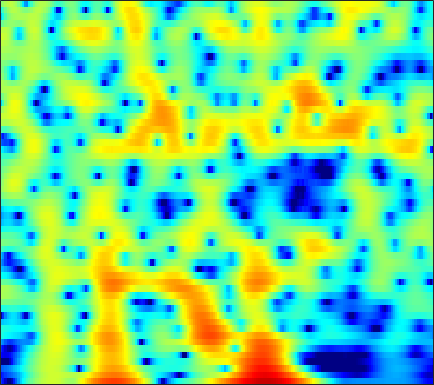

Data behind this chart, as committed beside it:
-14.195, -15.834, -18.793, -22.825, -24.286, -19.915, -15.288, -12.597, -9.7376, -7.4399, -5.5319, -4.2974, -2.8822, -1.7114, -0.95331, -0.065805, 0.70338, 1.2082, 1.7954, 2.29, 2.6934, 2.9346, 3.1715, 3.3048
-15.83, -14.88, -13.89, -13.11, -12.58, -11.87, -11.03, -10.28, -9.114, -7.793, -6.399, -5.356, -4.015, -2.763, -1.897, -0.85, 0.0718, 0.6817, 1.394, 1.995, 2.486, 2.782, 3.085, 3.284
-12.48, -12.24, -11.76, -11.11, -10.53, -9.656, -8.684, -7.914, -6.852, -5.762, -4.666, -3.853, -2.796, -1.783, -1.061, -0.1609, 0.6567, 1.211, 1.863, 2.41, 2.844, 3.089, 3.306, 3.394
-21.89, -24.64, -26.16, -22.43, -19.34, -15.98, -13.28, -11.56, -9.545, -7.768, -6.17, -5.071, -3.721, -2.494, -1.651, -0.625, 0.2916, 0.9062, 1.629, 2.239, 2.732, 3.022, 3.303, 3.464
-16.36, -16.97, -17.31, -16.93, -16.22, -14.91, -13.36, -12.13, -10.48, -8.865, -7.31, -6.191, -4.771, -3.442, -2.51, -1.355, -0.3052, 0.4086, 1.261, 2.001, 2.619, 2.999, 3.393, 3.655
-14.57, -16.11, -18.41, -20.46, -21, -19.58, -17.01, -15.08, -12.79, -10.82, -9.111, -7.961, -6.538, -5.197, -4.222, -2.943, -1.702, -0.8057, 0.3174, 1.338, 2.232, 2.807, 3.439, 3.908
-9.64, -10.82, -12.5, -13.88, -14.34, -13.98, -12.98, -12.2, -11.33, -10.76, -10.53, -10.55, -10.71, -10.64, -10.06, -8.385, -6.093, -4.325, -2.16, -0.2935, 1.26, 2.224, 3.26, 4.027
-4.145, -4.591, -5.155, -5.642, -5.956, -6.293, -6.551, -6.743, -7.074, -7.604, -8.43, -9.287, -10.82, -12.54, -13.08, -11.24, -7.899, -5.518, -2.815, -0.6332, 1.103, 2.157, 3.264, 4.058
-3.787, -4.051, -4.327, -4.566, -4.746, -4.991, -5.217, -5.379, -5.561, -5.709, -5.798, -5.802, -5.657, -5.254, -4.768, -3.877, -2.754, -1.824, -0.5446, 0.6873, 1.789, 2.501, 3.269, 3.81
-7.755, -7.701, -7.325, -6.886, -6.621, -6.464, -6.581, -6.853, -7.378, -7.994, -8.477, -8.54, -8.01, -6.799, -5.624, -3.953, -2.322, -1.182, 0.1935, 1.385, 2.385, 3, 3.635, 4.051
-20.51, -14.5, -10.45, -8.329, -7.368, -6.701, -6.692, -7.138, -8.392, -10.62, -14.48, -19.29, -18.83, -11.7, -8.227, -4.912, -2.475, -1.018, 0.567, 1.811, 2.78, 3.343, 3.897, 4.23
-4.461, -4.438, -4.207, -3.891, -3.694, -3.567, -3.604, -3.738, -4.057, -4.438, -4.705, -4.713, -4.378, -3.627, -2.873, -1.748, -0.616, 0.1773, 1.123, 1.915, 2.532, 2.879, 3.179, 3.301
-0.1442, -0.2945, -0.4529, -0.5299, -0.6024, -0.7552, -0.9325, -1.056, -1.214, -1.358, -1.457, -1.459, -1.35, -1.108, -0.848, -0.4092, 0.1058, 0.5127, 1.035, 1.493, 1.849, 2.021, 2.095, 1.976
1.757, 1.652, 1.484, 1.27, 1.076, 0.7959, 0.4619, 0.1754, -0.2257, -0.641, -1.058, -1.356, -1.666, -1.83, -1.803, -1.538, -1.042, -0.5507, 0.1629, 0.8423, 1.393, 1.685, 1.86, 1.749
1.85, 1.835, 1.708, 1.407, 1.141, 0.7472, 0.2443, -0.23, -0.9753, -1.849, -2.909, -3.901, -5.51, -7.357, -8.511, -8.477, -6.404, -4.466, -2.118, -0.2397, 1.172, 1.946, 2.642, 2.948
-1.089, -1.087, -1.26, -1.583, -1.946, -2.603, -3.319, -3.858, -4.614, -5.417, -6.305, -7.098, -8.537, -10.51, -12.07, -12.04, -8.876, -6.189, -3.178, -0.8406, 0.9363, 1.955, 2.964, 3.626
-5.125, -5.298, -5.792, -6.472, -7.251, -8.645, -10.21, -11.38, -12.54, -12.61, -11.62, -10.55, -9.155, -7.854, -6.903, -5.527, -4.026, -2.86, -1.317, 0.1085, 1.351, 2.146, 3, 3.636
-7.964, -8.492, -9.456, -10.66, -11.63, -13.1, -15.44, -18.01, -22.81, -22.23, -16.02, -12.71, -9.442, -6.952, -5.391, -3.626, -2.087, -1.055, 0.1734, 1.235, 2.122, 2.678, 3.278, 3.707
-10.01, -11.57, -13.96, -15.8, -15.8, -14.73, -13.67, -12.9, -11.73, -10.35, -8.764, -7.422, -5.635, -3.942, -2.758, -1.34, -0.1009, 0.7195, 1.664, 2.437, 3.038, 3.363, 3.64, 3.748
-8.135, -10.19, -13.83, -17.62, -16.28, -12.91, -10.13, -8.451, -6.793, -5.358, -4.11, -3.243, -2.138, -1.066, -0.2965, 0.6914, 1.613, 2.236, 2.952, 3.501, 3.856, 3.977, 3.901, 3.556
-2.325, -2.979, -3.645, -4.12, -4.097, -3.906, -3.494, -3.073, -2.567, -2.17, -1.783, -1.538, -1.183, -0.7248, -0.2842, 0.4655, 1.371, 2.073, 2.935, 3.624, 4.036, 4.142, 3.95, 3.3
-0.0128, -0.2249, -0.399, -0.5134, -0.6989, -0.8468, -0.9448, -1.149, -1.46, -1.992, -2.823, -3.676, -5.102, -6.576, -6.941, -5.551, -3.071, -1.259, 0.7547, 2.242, 3.231, 3.656, 3.844, 3.582
-1.815, -1.664, -1.598, -1.55, -1.638, -1.739, -1.963, -2.251, -2.741, -3.443, -4.545, -5.691, -7.91, -10.99, -12.6, -10.05, -5.855, -3.337, -0.8005, 1.018, 2.293, 2.937, 3.445, 3.618
-5.434, -4.923, -4.489, -4.35, -4.207, -4.31, -4.538, -4.625, -4.813, -4.9, -4.891, -4.851, -4.698, -4.344, -3.871, -2.881, -1.653, -0.663, 0.6134, 1.716, 2.577, 3.064, 3.475, 3.637
-8.558, -7.808, -7.074, -6.925, -7.008, -7.68, -8.593, -9.242, -9.623, -8.887, -7.298, -5.976, -4.28, -2.766, -1.75, -0.4918, 0.6281, 1.395, 2.284, 3.018, 3.558, 3.832, 4.014, 3.967
-9.997, -8.798, -7.913, -7.606, -8.116, -9.267, -11.86, -15.42, -23.78, -16.37, -10.07, -7.095, -4.236, -2.121, -0.8475, 0.5232, 1.644, 2.337, 3.086, 3.646, 4.017, 4.16, 4.175, 3.97
-7.77, -6.773, -5.915, -5.492, -5.407, -5.572, -5.952, -6.184, -6.154, -5.546, -4.402, -3.397, -2.079, -0.871, -0.06895, 0.8715, 1.669, 2.17, 2.726, 3.131, 3.388, 3.476, 3.43, 3.201
-3.588, -3.119, -2.497, -2.089, -1.775, -1.624, -1.46, -1.402, -1.31, -1.157, -0.972, -0.7991, -0.5398, -0.247, -0.009695, 0.3544, 0.7572, 1.082, 1.495, 1.858, 2.116, 2.227, 2.24, 2.083
-0.4676, -0.004098, 0.5749, 1.051, 1.323, 1.534, 1.635, 1.585, 1.395, 1.055, 0.5376, 0.04303, -0.7215, -1.506, -1.991, -2.286, -2.07, -1.621, -0.8639, -0.1381, 0.4177, 0.6846, 0.8602, 0.8156
0.7044, 1.518, 2.368, 3.059, 3.368, 3.683, 3.697, 3.571, 3.149, 2.398, 1.254, 0.05935, -2.162, -5.482, -9.109, -14.75, -10.86, -7.294, -4.282, -2.541, -1.572, -1.219, -1.107, -1.265
-0.001324, 1.144, 2.375, 3.239, 3.731, 4.131, 4.264, 4.193, 3.846, 3.185, 2.188, 1.187, -0.5145, -2.594, -4.17, -5.575, -5.436, -4.658, -3.631, -3.038, -3.041, -3.408, -4.423, -5.902
-0.7861, 0.2301, 1.345, 2.203, 2.726, 3.179, 3.472, 3.535, 3.46, 3.189, 2.732, 2.282, 1.589, 0.8361, 0.2871, -0.3574, -0.8681, -1.208, -1.684, -2.328, -3.306, -4.358, -6.361, -9.384
-1.313, -0.6257, 0.1361, 0.8296, 1.257, 1.725, 2.117, 2.317, 2.504, 2.585, 2.549, 2.448, 2.229, 1.921, 1.633, 1.198, 0.69, 0.2489, -0.4274, -1.24, -2.191, -3.002, -4.16, -5.319
-2.089, -1.727, -1.268, -0.8093, -0.4871, 0.01021, 0.4788, 0.8691, 1.355, 1.795, 2.152, 2.345, 2.489, 2.502, 2.412, 2.172, 1.782, 1.395, 0.7537, -0.0151, -0.8702, -1.553, -2.442, -3.247
-3.282, -3.372, -3.38, -3.388, -3.227, -2.766, -2.038, -1.283, -0.1936, 0.8845, 1.842, 2.443, 3.045, 3.41, 3.534, 3.476, 3.193, 2.831, 2.151, 1.26, 0.1636, -0.7775, -2.152, -3.531
-5.802, -6.461, -7.523, -8.753, -9.715, -10.42, -8.573, -6.171, -3.086, -0.4984, 1.466, 2.599, 3.715, 4.428, 4.724, 4.826, 4.614, 4.251, 3.501, 2.422, 0.9424, -0.4552, -2.878, -6.221
-12.1, -13.31, -13.67, -13.47, -14.85, -15.86, -12.67, -8.636, -4.221, -1.122, 1.164, 2.426, 3.642, 4.401, 4.706, 4.826, 4.617, 4.268, 3.552, 2.552, 1.26, 0.08456, -1.78, -3.915
-13.66, -15.38, -12.74, -9.768, -8.049, -6.056, -4.21, -2.821, -0.9888, 0.6388, 1.962, 2.731, 3.45, 3.83, 3.924, 3.791, 3.417, 2.998, 2.277, 1.423, 0.5239, -0.1897, -1.096, -1.922
-2.281, -2.481, -2.413, -1.858, -1.238, -0.4504, 0.5347, 1.126, 1.915, 2.56, 3.002, 3.193, 3.242, 3.058, 2.761, 2.144, 1.331, 0.5966, -0.4706, -1.553, -2.517, -3.061, -3.49, -3.645
2.02, 1.945, 1.968, 2.196, 2.404, 2.661, 3.006, 3.15, 3.303, 3.286, 3.085, 2.796, 2.228, 1.44, 0.6882, -0.5152, -2.002, -3.322, -5.42, -7.88, -10.43, -11.58, -11.02, -9.213
2.939, 2.986, 3.241, 3.532, 3.725, 3.966, 3.997, 4.002, 3.756, 3.3, 2.609, 1.926, 0.7997, -0.5465, -1.713, -3.342, -5.164, -6.62, -8.949, -12.05, -16.41, -19.19, -16.1, -12.1
0.8469, 1.555, 2.613, 3.522, 4.087, 4.607, 4.772, 4.711, 4.319, 3.584, 2.473, 1.381, -0.4654, -2.711, -4.594, -7.15, -8.956, -9.643, -9.832, -9.703, -9.47, -9.047, -8.22, -7.202
-6.968, -2.695, 0.6073, 2.697, 3.69, 4.505, 4.921, 4.854, 4.478, 3.668, 2.362, 1.032, -1.304, -4.591, -7.951, -14.97, -31.04, -18.3, -12.51, -9.702, -7.856, -6.748, -5.472, -4.236
-1.34, -0.3405, 1.103, 2.271, 2.933, 3.49, 3.734, 3.72, 3.402, 2.74, 1.725, 0.7012, -1, -3.087, -4.789, -7.13, -8.875, -9.653, -10.06, -9.914, -9.181, -8.246, -6.543, -4.721
1.634, 1.749, 1.923, 2.087, 2.245, 2.379, 2.398, 2.427, 2.301, 2.002, 1.51, 0.9714, 0.01306, -1.196, -2.263, -3.899, -5.841, -7.61, -10.77, -15.94, -21.66, -15.8, -9.743, -5.963
1.934, 1.62, 1.079, 0.5106, 0.09708, -0.1923, -0.09976, 0.1427, 0.6489, 1.121, 1.386, 1.423, 1.219, 0.7239, 0.1496, -0.8499, -2.168, -3.366, -5.157, -6.834, -7.457, -6.801, -4.981, -3.058
0.8142, 0.03886, -1.493, -3.774, -6.132, -9.313, -8.321, -5.807, -2.778, -0.6826, 0.693, 1.37, 1.897, 2.061, 1.99, 1.679, 1.2, 0.7774, 0.2115, -0.2507, -0.4952, -0.4954, -0.2951, 0.02717
-0.01064, -0.6825, -2.057, -4.096, -6.091, -8.312, -7.629, -5.625, -2.982, -0.9379, 0.5299, 1.319, 2.041, 2.455, 2.604, 2.616, 2.468, 2.283, 1.96, 1.597, 1.223, 0.9443, 0.562, 0.1843
0.303, 0.1046, -0.3111, -0.8216, -1.18, -1.392, -1.225, -0.8938, -0.233, 0.5209, 1.214, 1.661, 2.112, 2.403, 2.52, 2.537, 2.404, 2.214, 1.842, 1.349, 0.7363, 0.1931, -0.6635, -1.651
1.01, 1.028, 0.9556, 0.8314, 0.7655, 0.7012, 0.7377, 0.8417, 1.046, 1.312, 1.606, 1.811, 2.042, 2.189, 2.23, 2.172, 1.972, 1.725, 1.26, 0.6316, -0.1826, -0.9339, -2.142, -3.666
1.716, 1.724, 1.652, 1.517, 1.395, 1.201, 1.029, 0.9686, 0.9683, 1.066, 1.26, 1.433, 1.669, 1.847, 1.906, 1.865, 1.669, 1.407, 0.9028, 0.2182, -0.6487, -1.415, -2.597, -3.996
2.466, 2.404, 2.182, 1.789, 1.362, 0.723, 0.04402, -0.4192, -0.7552, -0.6548, -0.182, 0.3192, 0.9867, 1.528, 1.798, 1.943, 1.824, 1.565, 0.999, 0.2162, -0.7295, -1.493, -2.519, -3.442
3.264, 3.186, 2.825, 2.105, 1.283, -0.2826, -2.519, -4.725, -7.66, -6.967, -3.762, -1.651, 0.3951, 1.729, 2.35, 2.735, 2.658, 2.32, 1.511, 0.3029, -1.243, -2.558, -4.244, -5.341
2.469, 2.552, 2.433, 1.979, 1.387, 0.07906, -1.987, -4.057, -6.6, -5.921, -2.92, -0.9006, 1.111, 2.411, 2.99, 3.303, 3.121, 2.657, 1.575, -0.1272, -2.641, -5.335, -11.19, -30.95
-1.475, -0.7995, 0.0178, 0.579, 0.7694, 0.7573, 0.5224, 0.2801, 0.1587, 0.3537, 0.8609, 1.349, 1.998, 2.509, 2.747, 2.814, 2.56, 2.134, 1.21, -0.1156, -1.863, -3.379, -5.374, -6.746
-7.492, -4.603, -1.976, -0.2985, 0.4958, 1.169, 1.536, 1.684, 1.714, 1.713, 1.768, 1.855, 2.032, 2.249, 2.398, 2.504, 2.425, 2.208, 1.679, 0.8594, -0.2433, -1.233, -2.711, -4.335
-4.356, -2.539, -0.5067, 0.9021, 1.626, 2.143, 2.237, 2.09, 1.608, 0.9399, 0.2764, -0.03747, -0.01943, 0.4852, 1.024, 1.733, 2.242, 2.432, 2.41, 2.028, 1.294, 0.4904, -0.9904, -3.038
0.3612, 1.023, 1.791, 2.346, 2.575, 2.53, 2.022, 1.274, -0.2254, -2.589, -6.258, -9.904, -10.34, -5.697, -3.034, -0.6398, 0.8707, 1.582, 2.084, 2.175, 1.911, 1.505, 0.7184, -0.3354
